Image classification data set "AUGMENTED_DATASET" (AnirudhTantry/GlaucomaDetector on GitHub). Class labels (2): abnormal, normal.

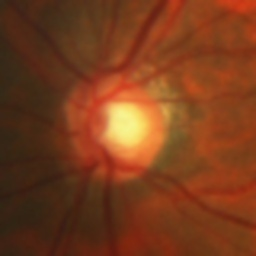
Label: abnormal

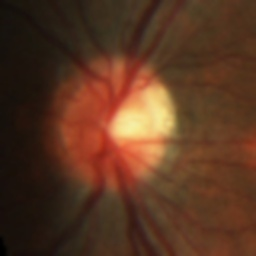
Label: normal

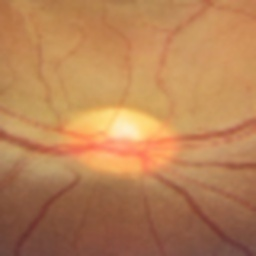
Label: abnormal

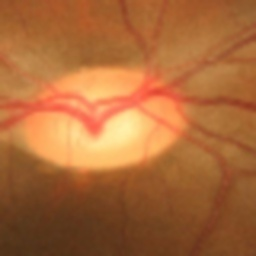
Label: normal

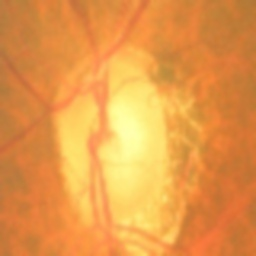
Label: abnormal

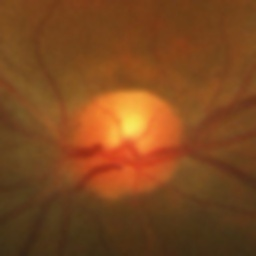
Label: normal
